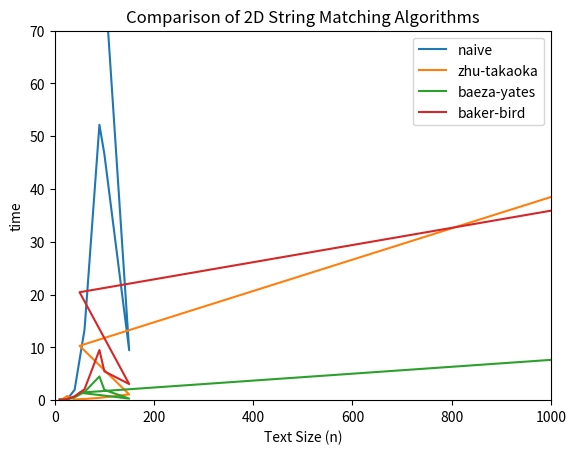

Generate this figure with matplotlib:
import matplotlib.pyplot as plt 
import numpy as np 

plt.xlim([0, 1000])
plt.ylim([0,70])

# plt.xticks(np.arange(0, 1100, 10))
# plt.yticks(np.arange(0, 150, 5))
#n^2 size
# x=[100, 225, 625, 1600, 3600, 8100, 10000, 22500, 2500, 1000000]

#n size
x=[10,15,25,40,60,90,100,150,50,1000]

# naive timings 
y1 = [0.039000,
0.060000,
0.186000,
1.950000,
13.379000,
52.161000,
46.594000,
9.452000,
151.798000,
214.982000] 
# plotting the line 1 points  
plt.plot(x, y1, label = "naive") 
  
# zhu points
y2 = [0.112000,
0.179000,
0.777000,
0.148000,
0.227000,
0.438000,
0.533000,
1.090000,
10.295000,
38.468000] 
# plotting the line 2 points  
plt.plot(x, y2, label = "zhu-takaoka") 

# baeza points
y3 = [0.115000,
0.068000,
0.133000,
0.536000,
1.556000,
4.488000,
1.939000,
0.295000,
1.416000,
7.628000] 
# plotting the line 2 points  
plt.plot(x, y3, label = "baeza-yates") 


# baker points
y4 = [0.125000,
0.093000,
0.216000,
0.739000,
2.067000,
9.501000,
5.450000,
3.054000,
20.441000,
35.881000] 
# plotting the line 2 points  
plt.plot(x, y4, label = "baker-bird") 
  
# naming the x axis 
plt.xlabel('Text Size (n)') 
# naming the y axis 
plt.ylabel('time') 
# giving a title to my graph 
plt.title('Comparison of 2D String Matching Algorithms') 
  
# show a legend on the plot 
plt.legend() 
  
# function to show the plot 
plt.show() 
